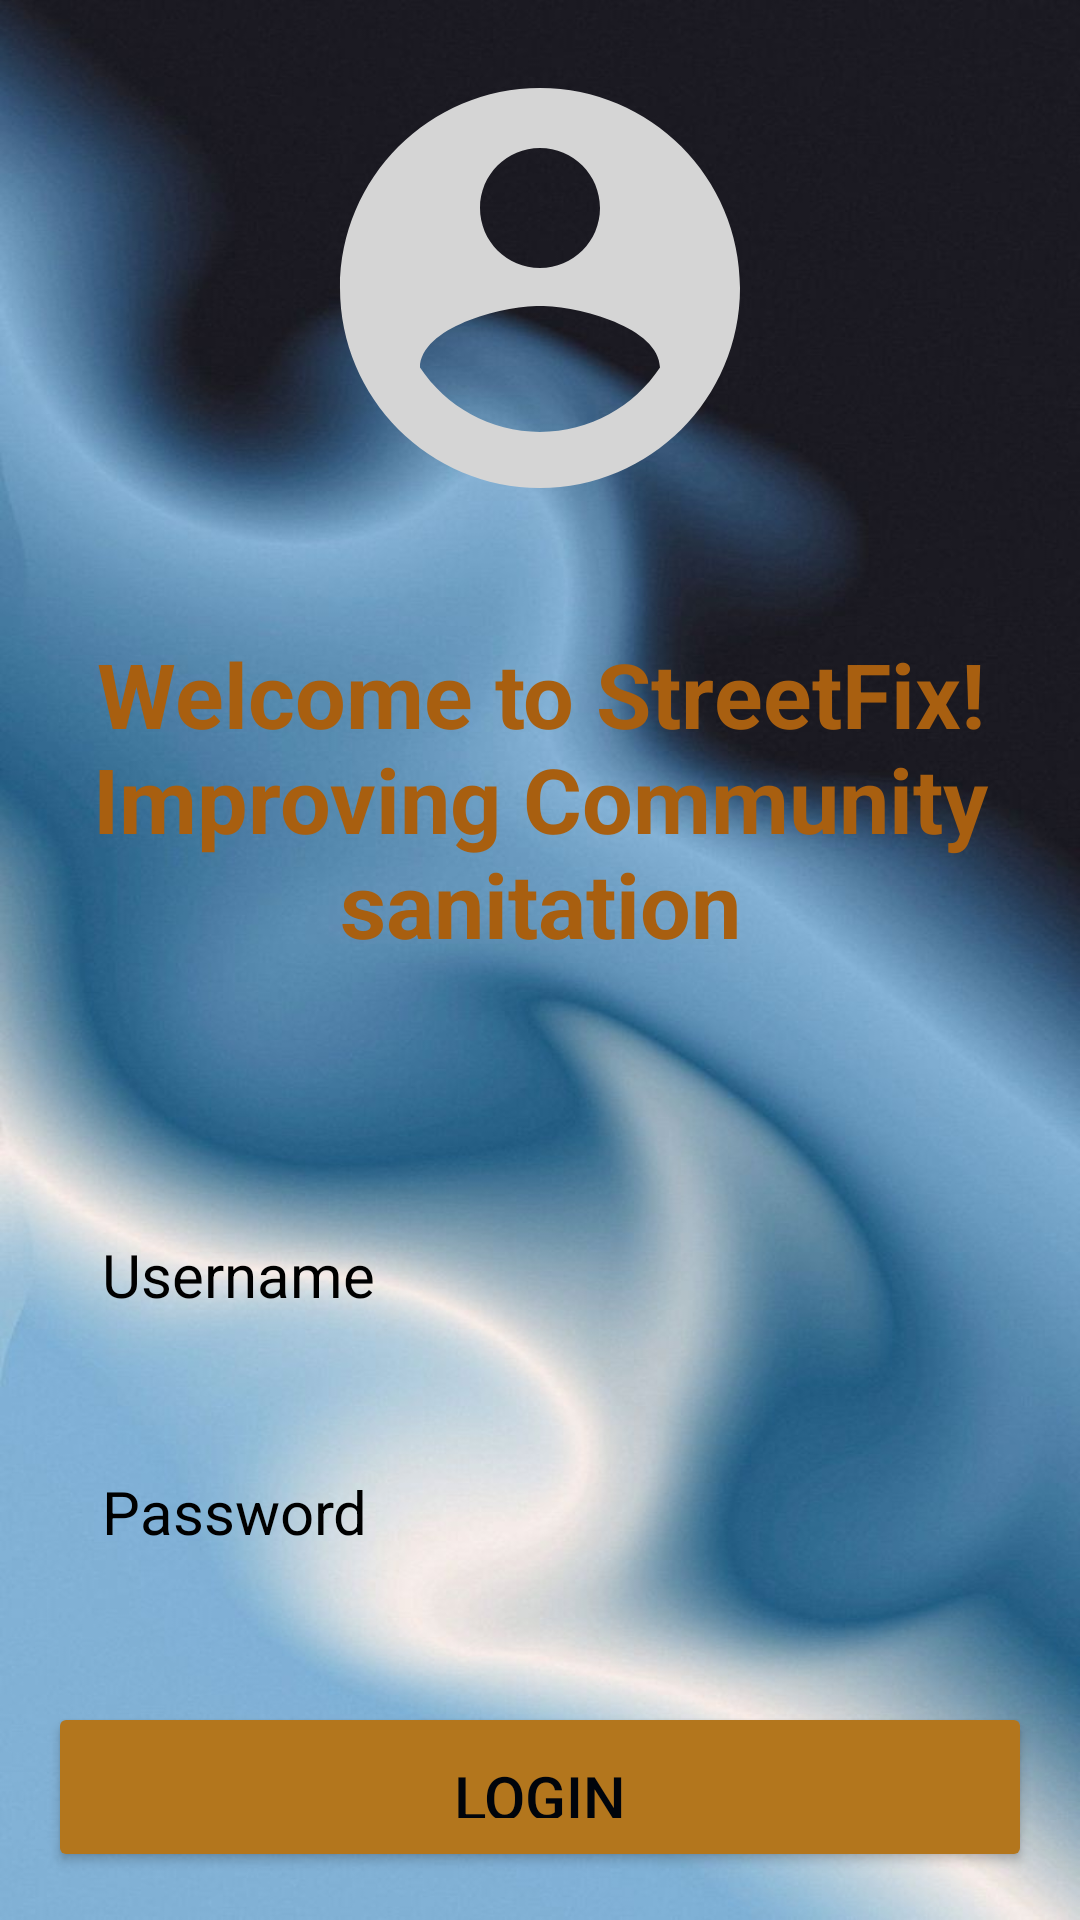

The Android layout XML behind this screen, and the referenced resources:
<!-- AndroidManifest.xml: application theme Theme.FixMyStreet -->
<!-- res/layout/activity_main.xml -->
<?xml version="1.0" encoding="utf-8"?>
<RelativeLayout xmlns:android="http://schemas.android.com/apk/res/android"
    xmlns:app="http://schemas.android.com/apk/res-auto"
    xmlns:tools="http://schemas.android.com/tools"
    android:id="@+id/main"
    android:layout_width="match_parent"
    android:layout_height="match_parent"
    android:background="@drawable/gradientblue"
    android:gravity="center"
    android:padding="16dp"
    tools:context=".MainActivity">


    <LinearLayout
        android:layout_width="match_parent"
        android:layout_height="wrap_content"
        android:gravity="center"
        android:orientation="vertical"
        tools:ignore="UselessParent">

        <ImageView
            android:layout_width="160dp"
            android:layout_height="160dp"
            android:layout_marginBottom="15dp"
            android:src="@drawable/icon_account_circle"
            tools:ignore="ContentDescription" />

        <TextView
            android:layout_width="match_parent"
            android:layout_height="wrap_content"
            android:layout_marginBottom="40dp"
            android:layout_marginTop="20dp"
            android:text="Welcome to StreetFix! Improving Community sanitation"
            android:textSize="30sp"
            android:textStyle="bold"
            android:textColor="#A85F10"
            android:gravity="center"/>

        <EditText
            android:layout_width="match_parent"
            android:layout_height="wrap_content"
            android:layout_marginTop="32dp"
            android:hint="Username"
            android:textColor="@color/black"
            android:textColorHint="@color/black"
            android:textSize="20sp"
            android:background="@drawable/rounded_corner"
            android:padding="18dp"
            android:inputType="text"
            android:id="@+id/username_input"/>

        <EditText
            android:layout_width="match_parent"
            android:layout_height="wrap_content"
            android:layout_marginTop="16dp"
            android:hint="Password"
            android:textColor="@color/black"
            android:textColorHint="@color/black"
            android:textSize="20sp"
            android:background="@drawable/rounded_corner"
            android:padding="18dp"
            android:inputType="textPassword"
            android:id="@+id/password_input"/>

        <Button
            android:layout_width="match_parent"
            android:layout_height="wrap_content"
            android:text="Login"
            android:backgroundTint="#B3761D"
            android:textColor="#00040B"
            android:padding="18dp"
            android:layout_marginTop="32dp"
            android:textSize="20sp"
            android:id="@+id/login_btn"/>


    </LinearLayout>



</RelativeLayout>
<!-- resources referenced by this layout -->
<resources>
  <!-- drawable gradientblue: jpg bitmap (drawable, 72129 bytes) -->
  <!-- drawable icon_account_circle (drawable) -->
  <vector xmlns:android="http://schemas.android.com/apk/res/android" android:height="100dp" android:tint="#D5D5D5" android:viewportHeight="24" android:viewportWidth="24" android:width="100dp">
        
      <path android:fillColor="@android:color/white" android:pathData="M12,2C6.48,2 2,6.48 2,12s4.48,10 10,10 10,-4.48 10,-10S17.52,2 12,2zM12,5c1.66,0 3,1.34 3,3s-1.34,3 -3,3 -3,-1.34 -3,-3 1.34,-3 3,-3zM12,19.2c-2.5,0 -4.71,-1.28 -6,-3.22 0.03,-1.99 4,-3.08 6,-3.08 1.99,0 5.97,1.09 6,3.08 -1.29,1.94 -3.5,3.22 -6,3.22z"/>
      
  </vector>
  <style name="Theme.FixMyStreet" parent="Base.Theme.FixMyStreet" />
  <style name="Base.Theme.FixMyStreet" parent="Theme.Material3.DayNight.NoActionBar">
          
          
      </style>
  <!-- not gathered from this repository: default colours our renderer supplied (Android Studio template values) -->
  <color name="black">#FF000000</color>
</resources>
